Photos from the image-classification dataset "dataset_split" in the GitHub repository AnGelo1007/cropintel-ai-platform. Its 5 classes are: corn, eggplant, pepper, rice, tomato.

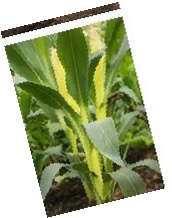
Label: corn

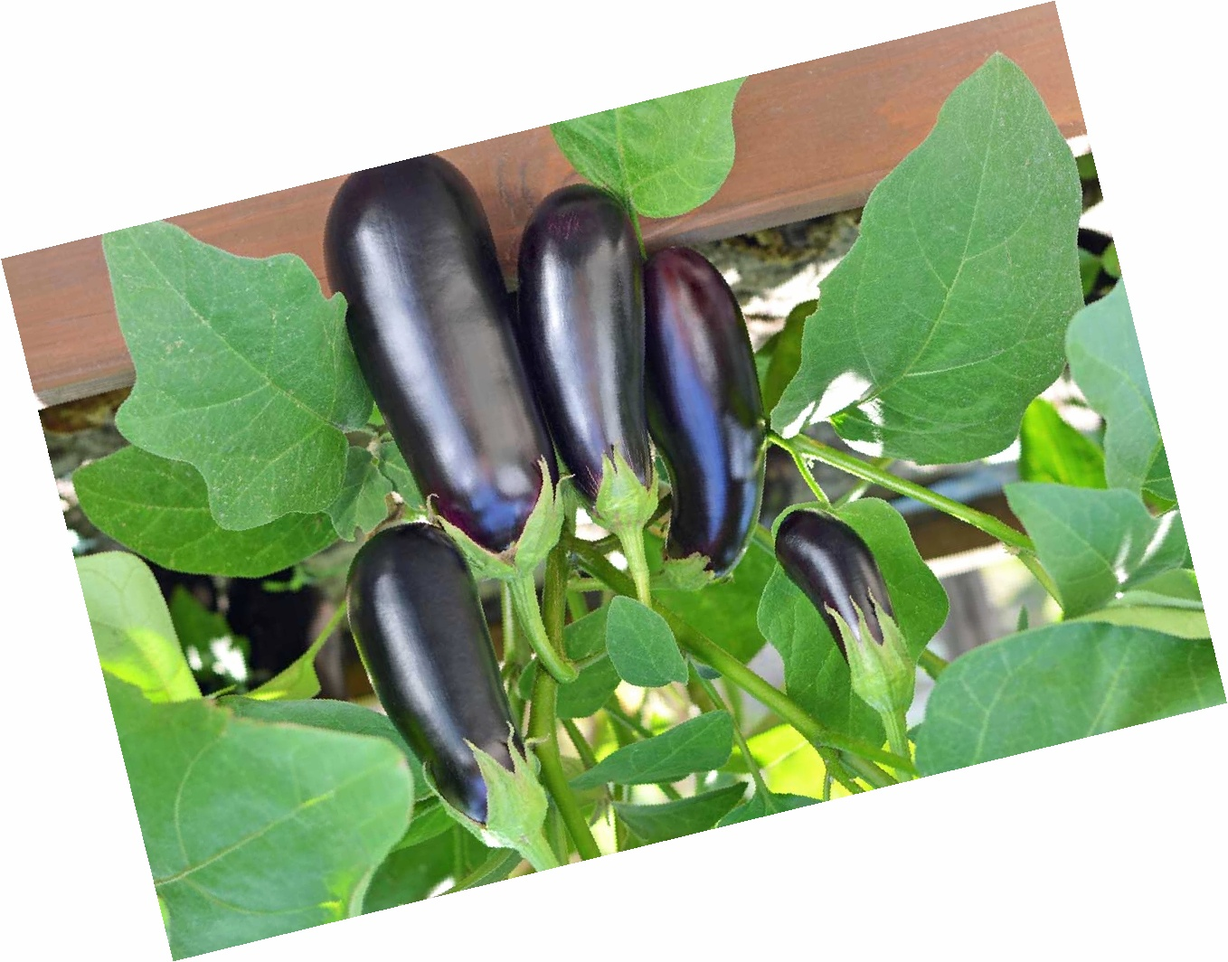
Label: eggplant

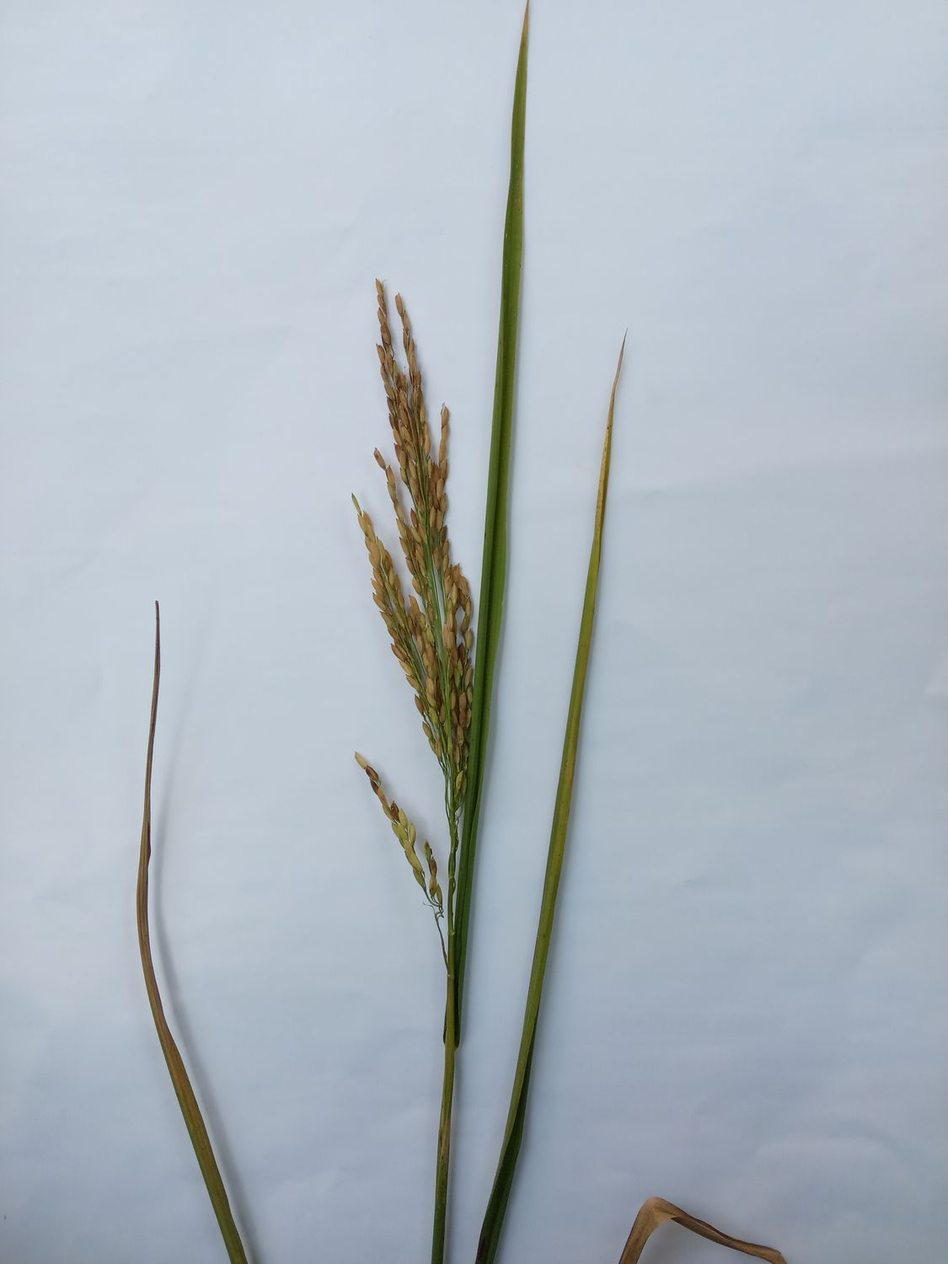
Label: rice

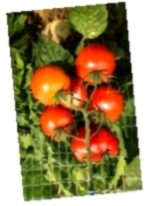
Label: tomato

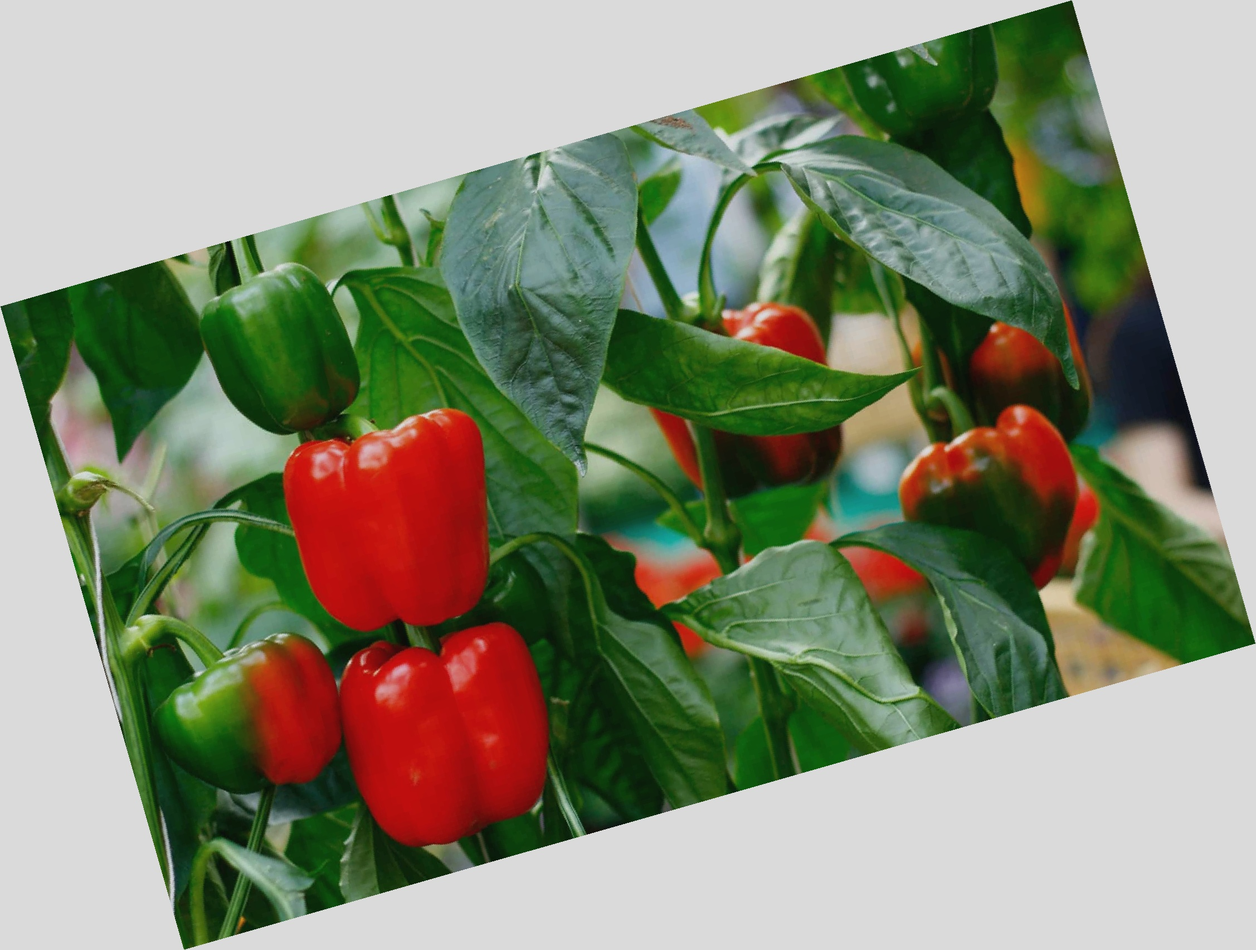
Label: pepper

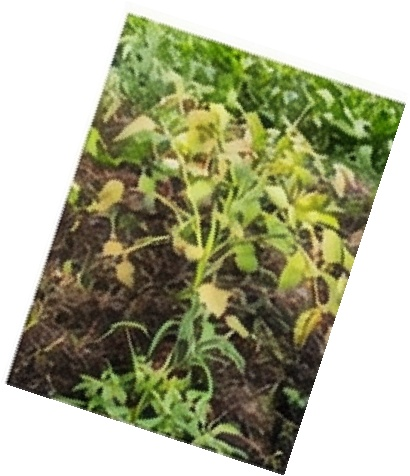
Label: tomato
